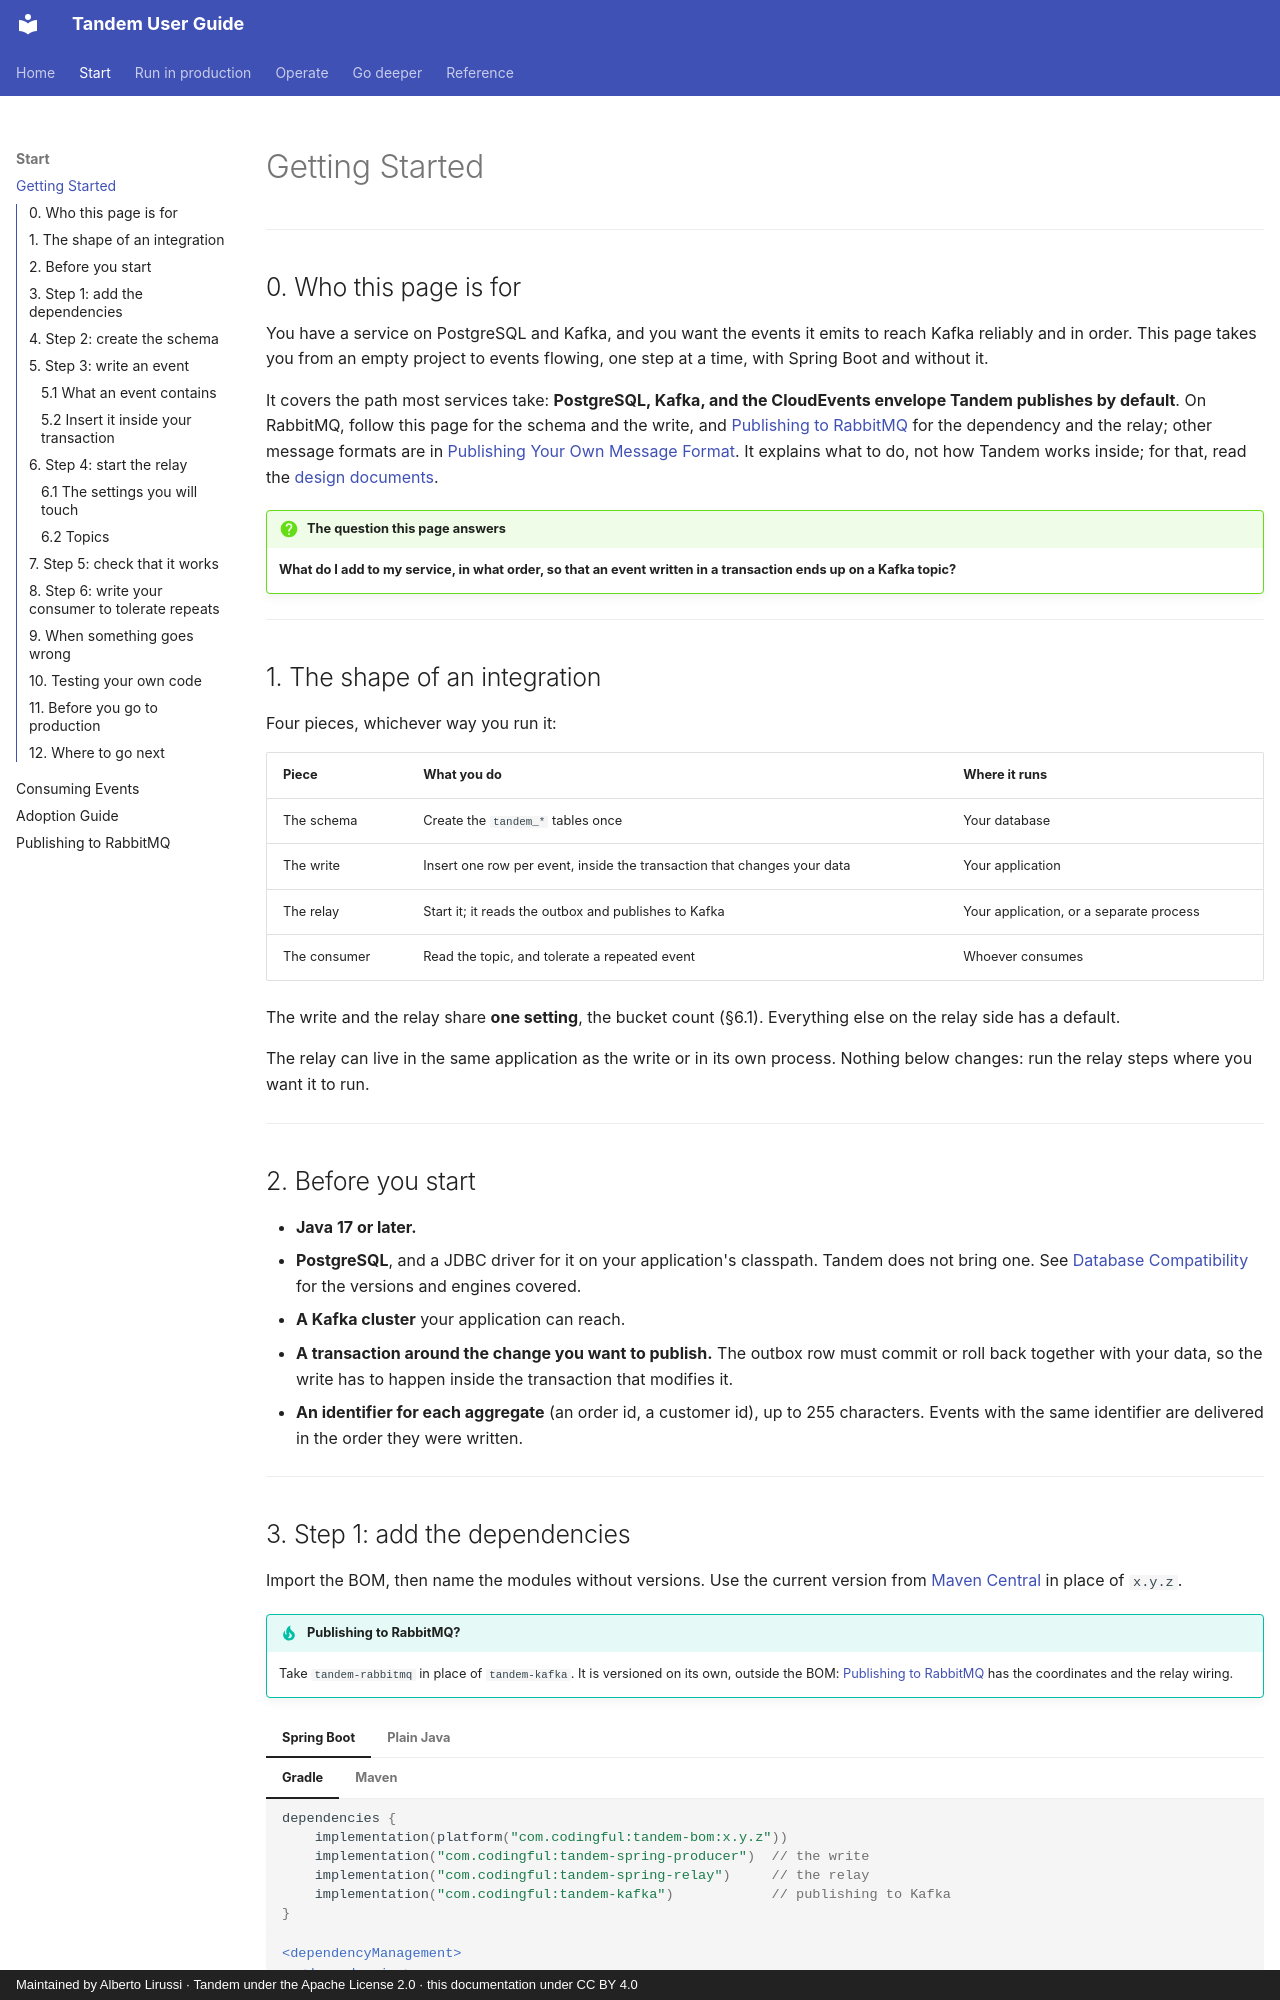

repository: alirux/tandem-transactional-outbox-kafka · page: getting-started/index.html · generator: mkdocs · copyright: Maintained by Alberto Lirussi · Tandem under the Apache License 2.0 · this documentation under CC BY 4.0

# Getting Started

---

## 0. Who this page is for

You have a service on PostgreSQL and Kafka, and you want the events it emits to reach Kafka
reliably and in order. This page takes you from an empty project to events flowing, one step at a
time, with Spring Boot and without it.

It covers the path most services take: **PostgreSQL, Kafka, and the CloudEvents envelope Tandem
publishes by default**. On RabbitMQ, follow this page for the schema and the write, and
[Publishing to RabbitMQ](rabbitmq.md) for the dependency and the relay; other message formats are in
[Publishing Your Own Message Format](message-format.md). It
explains what to do, not how Tandem works inside; for that, read the
[design documents](https://github.com/alirux/tandem-transactional-outbox-kafka/tree/main/docs).

!!! question "The question this page answers"
    **What do I add to my service, in what order, so that an event written in a transaction ends up
    on a Kafka topic?**

---

## 1. The shape of an integration

Four pieces, whichever way you run it:

| Piece | What you do | Where it runs |
|---|---|---|
| The schema | Create the `tandem_*` tables once | Your database |
| The write | Insert one row per event, inside the transaction that changes your data | Your application |
| The relay | Start it; it reads the outbox and publishes to Kafka | Your application, or a separate process |
| The consumer | Read the topic, and tolerate a repeated event | Whoever consumes |

The write and the relay share **one setting**, the bucket count (§6.1). Everything else on the relay
side has a default.

The relay can live in the same application as the write or in its own process. Nothing below
changes: run the relay steps where you want it to run.

---

## 2. Before you start

- **Java 17 or later.**
- **PostgreSQL**, and a JDBC driver for it on your application's classpath. Tandem does not bring
  one. See [Database Compatibility](compatibility.md) for the versions and engines covered.
- **A Kafka cluster** your application can reach.
- **A transaction around the change you want to publish.** The outbox row must commit or roll back
  together with your data, so the write has to happen inside the transaction that modifies it.
- **An identifier for each aggregate** (an order id, a customer id), up to 255 characters. Events
  with the same identifier are delivered in the order they were written.

---
